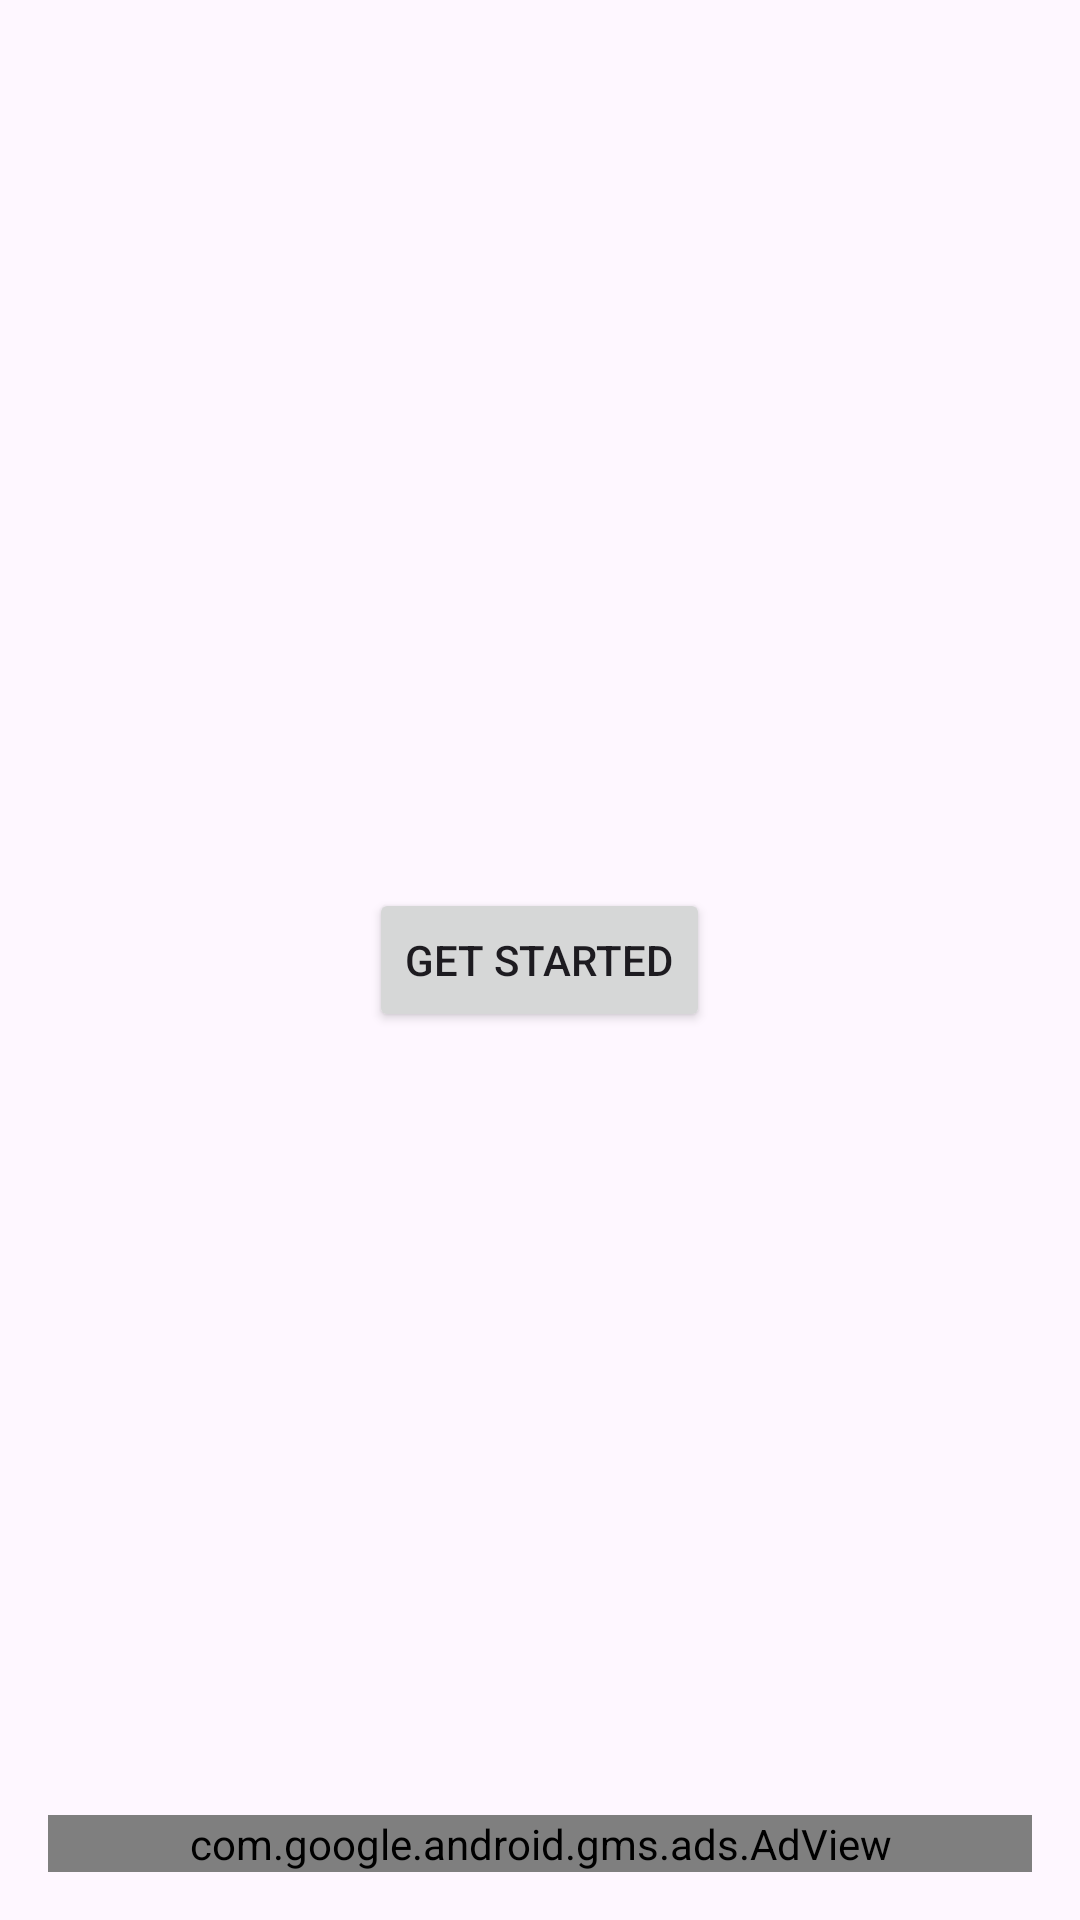

Android layout source for this screen:
<!-- AndroidManifest.xml: application theme Theme.SmartQuizApp -->
<!-- res/layout/activity_main.xml -->
<?xml version="1.0" encoding="utf-8"?>
<RelativeLayout xmlns:android="http://schemas.android.com/apk/res/android"
    xmlns:ads="http://schemas.android.com/apk/res-auto"
    android:layout_width="match_parent"
    android:layout_height="match_parent"
    android:padding="16dp">

    
    <Button
        android:id="@+id/btnGetStarted"
        android:layout_width="wrap_content"
        android:layout_height="wrap_content"
        android:text="Get Started"
        android:layout_centerInParent="true"
    android:layout_marginTop="16dp"/>

    
    <com.google.android.gms.ads.AdView
        android:id="@+id/adView"
        android:layout_width="match_parent"
        android:layout_height="wrap_content"
        ads:adSize="BANNER"
        ads:adUnitId="ca-app-pub-6150248543747939/7910083177"
    android:layout_alignParentBottom="true"
    android:layout_centerHorizontal="true"/>
</RelativeLayout>
<!-- resources referenced by this layout -->
<resources>
  <style name="Theme.SmartQuizApp" parent="Base.Theme.SmartQuizApp" />
  <style name="Base.Theme.SmartQuizApp" parent="Theme.Material3.DayNight.NoActionBar">
          
          
      </style>
</resources>
